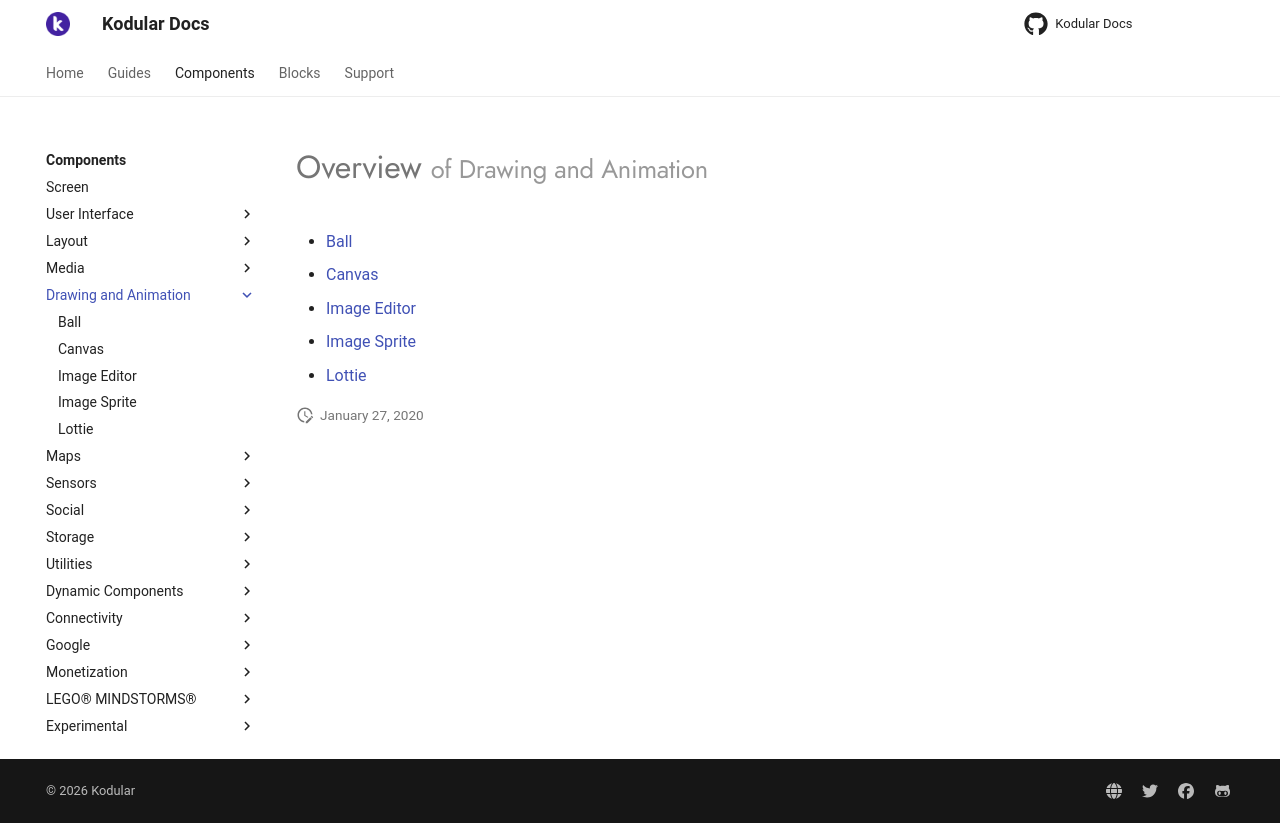

repository: Kodular/Documentation · page: components/drawing-and-animation/index.html · generator: jekyll

# Overview <small>of Drawing and Animation</small>

* [Ball](ball.md)
* [Canvas](canvas.md)
* [Image Editor](image-editor.md)
* [Image Sprite](image-sprite.md)
* [Lottie](lottie.md)
